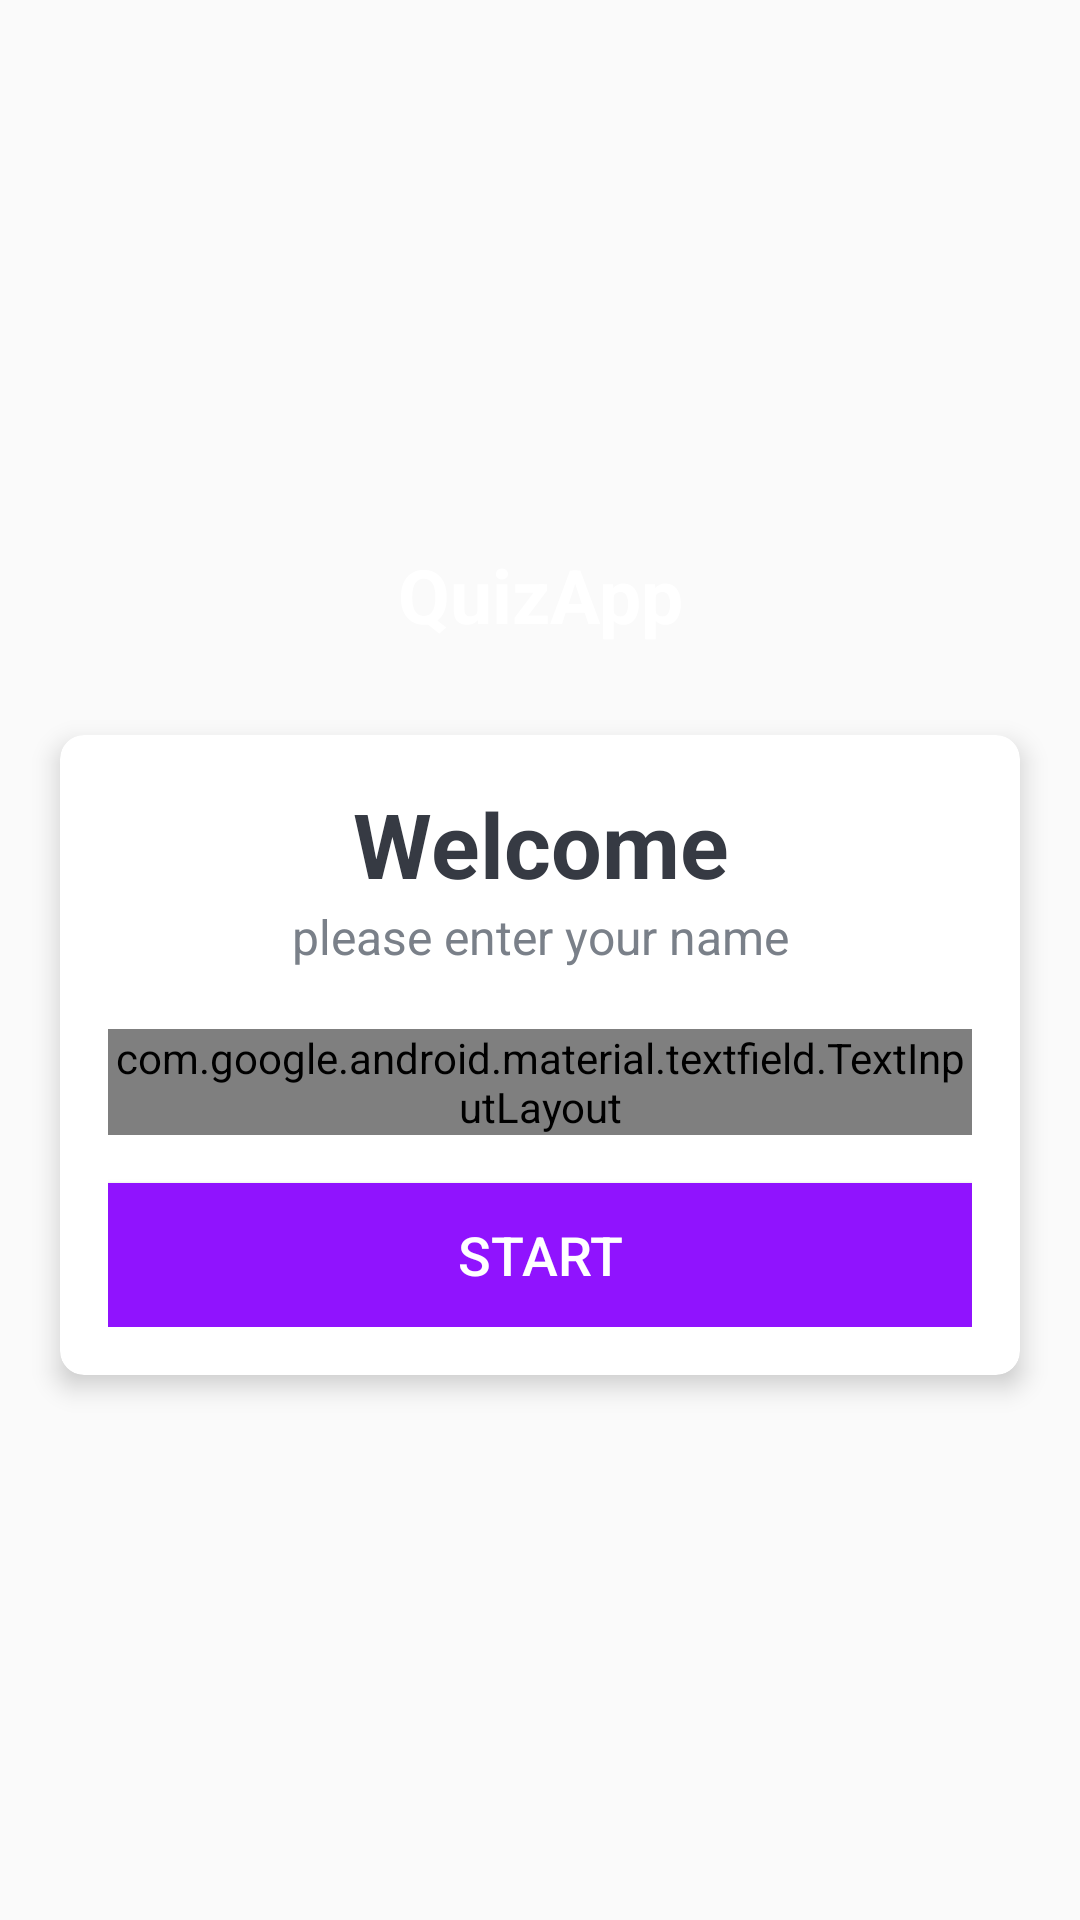

This screen was rendered from an Android layout file. Write that file and the resources it references.
<!-- AndroidManifest.xml: activity theme NoActionBar -->
<!-- res/layout/activity_main.xml -->
<?xml version="1.0" encoding="utf-8"?>
<LinearLayout xmlns:android="http://schemas.android.com/apk/res/android"
    xmlns:app="http://schemas.android.com/apk/res-auto"
    xmlns:tools="http://schemas.android.com/tools"
    android:layout_width="match_parent"
    android:layout_height="match_parent"
    android:gravity="center"
    android:orientation="vertical"
    android:background="@drawable/ic_bg"
    tools:context=".MainActivity">

    <TextView
        android:id="@+id/app_name"
        android:layout_width="match_parent"
        android:layout_height="wrap_content"
        android:gravity="center"
        android:textSize="25sp"
        android:textColor="@android:color/white"
        android:layout_marginBottom="30dp"
        android:textStyle="bold"
        android:text="@string/app_name"
       />
    <androidx.cardview.widget.CardView
        android:layout_width="wrap_content"
        android:layout_height="wrap_content"
        android:layout_marginStart="20dp"
        android:layout_marginEnd="20dp"
        android:background="@android:color/white"
        app:cardCornerRadius="8dp"
        app:cardElevation="5dp"
        >
        <LinearLayout
            android:layout_width="match_parent"
            android:layout_height="wrap_content"
            android:padding="16dp"
            android:orientation="vertical"
            >
            <TextView
                android:layout_width="match_parent"
                android:layout_height="wrap_content"
                android:gravity="center"
                android:text="@string/welcome"
                android:textSize="30sp"
                android:textColor="@color/vulcan"
                android:textStyle="bold"
                />
            <TextView
                android:layout_width="match_parent"
                android:layout_height="wrap_content"
                android:gravity="center"
                android:text="@string/please_enter_your_name"
                android:textSize="16sp"
                android:textColor="@color/hint_color"
                />
            <com.google.android.material.textfield.TextInputLayout
                android:layout_width="match_parent"
                android:layout_height="wrap_content"
                android:layout_marginTop="20dp"
                style="@style/Widget.MaterialComponents.TextInputLayout.OutlinedBox"
                >
<androidx.appcompat.widget.AppCompatEditText
    android:id="@+id/edit_text"
    android:layout_width="match_parent"
    android:layout_height="wrap_content"
    android:textColor="@color/vulcan"
    android:textColorHint="@color/hint_color"
    android:hint="@string/hint_name"/>
            </com.google.android.material.textfield.TextInputLayout>
            <Button
                android:id="@+id/btn_start"
                android:layout_width="match_parent"
                android:layout_height="wrap_content"
                android:layout_marginTop="16dp"
                android:background="@color/colorPrimary"
                android:text="@string/start"
                android:textSize="18sp"
                android:textColor="@android:color/white"
                />

        </LinearLayout>

    </androidx.cardview.widget.CardView>

</LinearLayout>
<!-- resources referenced by this layout -->
<resources>
  <color name="colorPrimary">#9013fe</color>
  <color name="hint_color">#7A8089</color>
  <color name="vulcan">#363A43</color>
  <string name="app_name">QuizApp</string>
  <string name="hint_name">Name</string>
  <string name="please_enter_your_name">please enter your name</string>
  <string name="start">Start</string>
  <string name="welcome">Welcome</string>
  <style name="NoActionBar" parent="Theme.AppCompat.Light.NoActionBar">
          
          <item name="colorPrimary">@color/colorPrimary</item>
          <item name="colorPrimaryDark">@color/colorPrimaryDark</item>
          <item name="colorAccent">@color/colorAccent</item>
      </style>
  <color name="colorPrimaryDark">#6a1b9a</color>
  <color name="colorAccent">#9013fe</color>
</resources>
